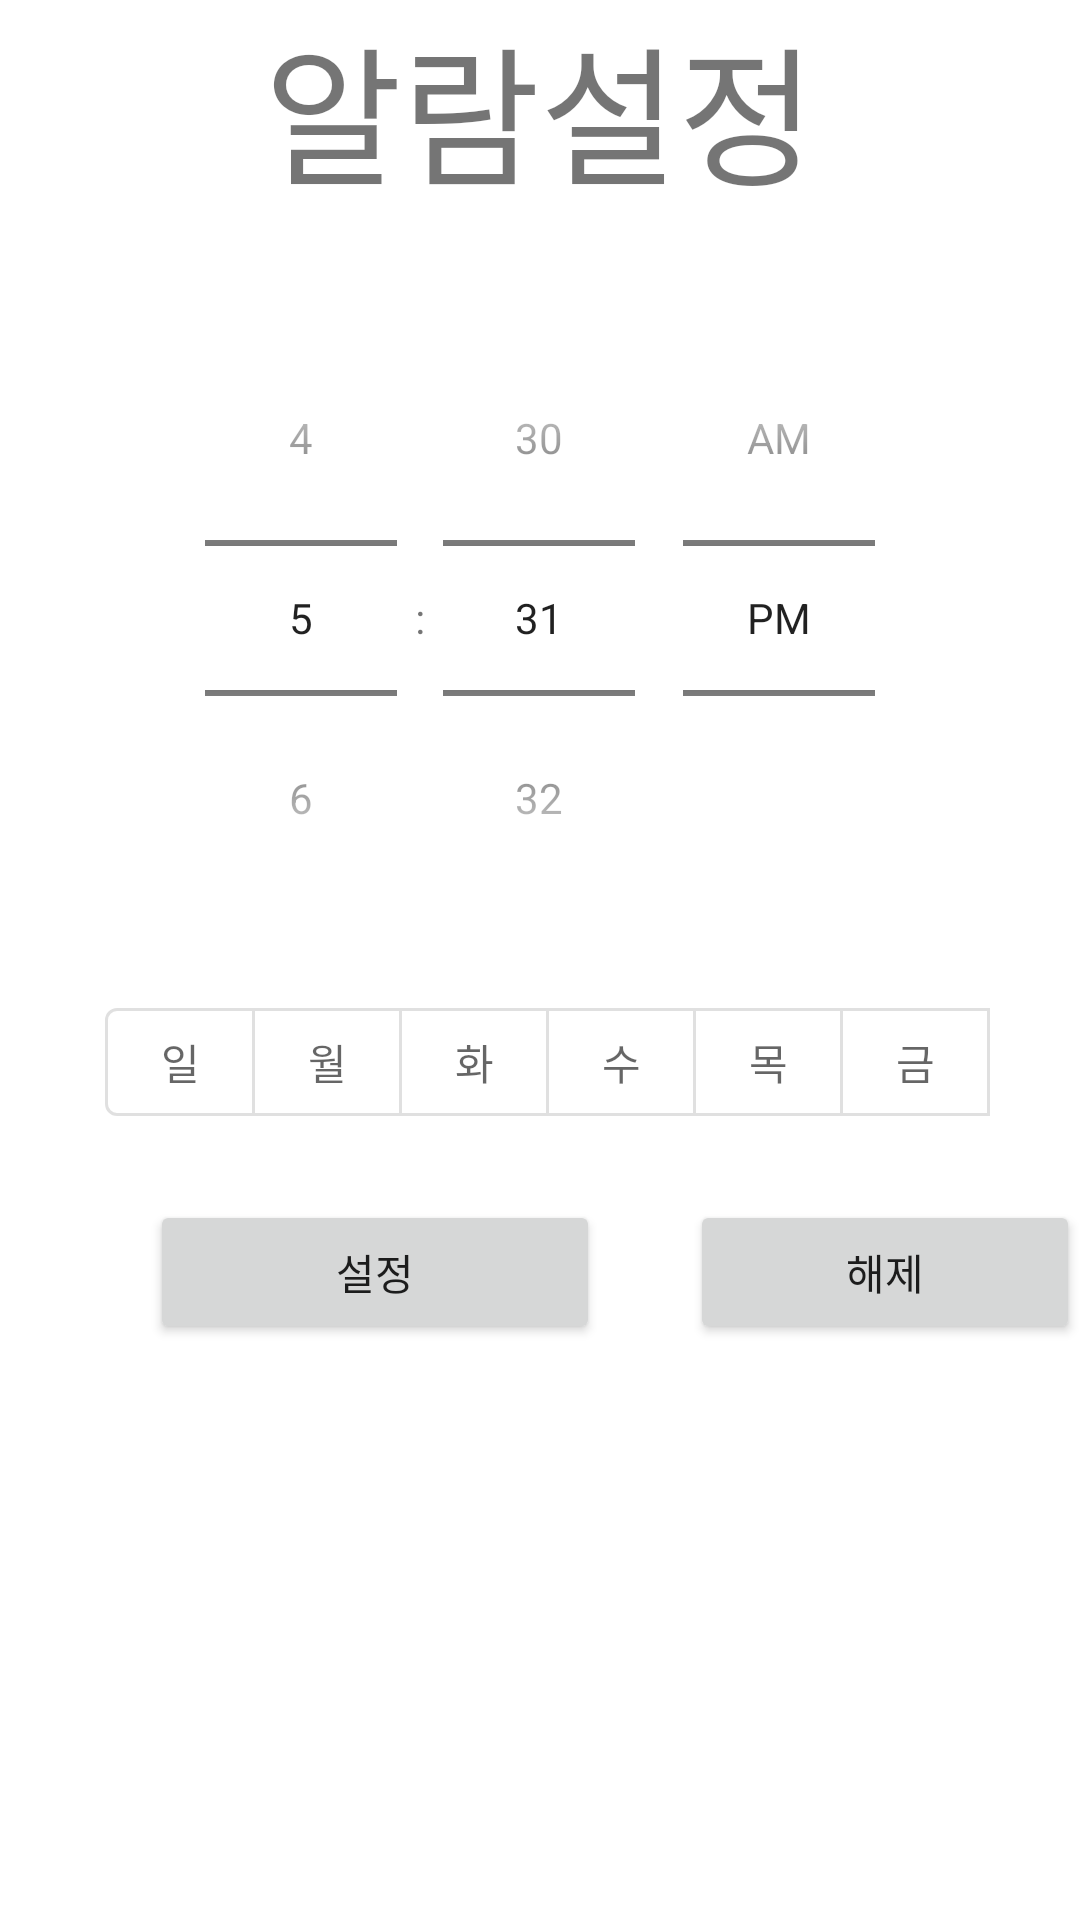

Layout XML and referenced resources for this Android screen:
<!-- AndroidManifest.xml: application theme Theme.MHSchedule -->
<!-- res/layout/alarm_add.xml -->
<?xml version="1.0" encoding="utf-8"?>
<RelativeLayout xmlns:android="http://schemas.android.com/apk/res/android"
    xmlns:tools="http://schemas.android.com/tools"
    android:layout_width="match_parent"
    android:layout_height="match_parent"
    xmlns:app="http://schemas.android.com/apk/res-auto"
    tools:context=".Alarm_Add">


    <TextView
        android:id="@+id/title"
        android:layout_width="match_parent"
        android:layout_height="wrap_content"
        android:text="알람설정"
        android:textSize="50dp"
        android:gravity="center_horizontal"
        />

    <TimePicker
        android:id="@+id/time_picker"
        android:layout_width="match_parent"
        android:layout_height="wrap_content"
        android:timePickerMode="spinner"
        android:layout_marginTop="100dp"
        />

    <com.google.android.material.button.MaterialButtonToggleGroup
        xmlns:android="http://schemas.android.com/apk/res/android"
        android:id="@+id/toggle_button_group"
        android:layout_width="wrap_content"
        android:layout_height="wrap_content"
        android:layout_marginTop="330dp"
        android:layout_marginLeft="35dp"
        android:layout_marginRight="30dp"
        app:selectionRequired="true">

        <com.google.android.material.button.MaterialButton
            style="?attr/materialButtonOutlinedStyle"
            android:id="@+id/sun"
            android:layout_width="50dp"
            android:layout_height="wrap_content"
            android:text="일"/>
        <com.google.android.material.button.MaterialButton
            style="?attr/materialButtonOutlinedStyle"
            android:id="@+id/mon"
            android:layout_width="50dp"
            android:layout_height="wrap_content"
            android:text="월"/>
        <com.google.android.material.button.MaterialButton
            style="?attr/materialButtonOutlinedStyle"
            android:id="@+id/tue"
            android:layout_width="50dp"
            android:layout_height="wrap_content"
            android:text="화"/>
        <com.google.android.material.button.MaterialButton
            style="?attr/materialButtonOutlinedStyle"
            android:id="@+id/wed"
            android:layout_width="50dp"
            android:layout_height="wrap_content"
            android:text="수"/>
        <com.google.android.material.button.MaterialButton
            style="?attr/materialButtonOutlinedStyle"
            android:id="@+id/thu"
            android:layout_width="50dp"
            android:layout_height="wrap_content"
            android:text="목"/>
        <com.google.android.material.button.MaterialButton
            style="?attr/materialButtonOutlinedStyle"
            android:id="@+id/fri"
            android:layout_width="50dp"
            android:layout_height="wrap_content"
            android:text="금"/>
        <com.google.android.material.button.MaterialButton
            style="?attr/materialButtonOutlinedStyle"
            android:id="@+id/sat"
            android:layout_width="50dp"
            android:layout_height="wrap_content"
            android:text="토"/>
    </com.google.android.material.button.MaterialButtonToggleGroup>

    <Button
        android:id="@+id/set_alarm"
        android:layout_width="150dp"
        android:layout_height="wrap_content"
        android:layout_weight="1"
        android:text="@string/alarm_set_btn"
        android:onClick="setAlarm"
        android:layout_marginTop="400dp"
        android:layout_marginLeft="50dp"
        />

    <Button
        android:id="@+id/cancel_alarm"
        android:layout_width="150dp"
        android:layout_height="wrap_content"
        android:layout_weight="1"
        android:text="해제"
        android:onClick="cancelAlarm"
        android:layout_marginTop="400dp"
        android:layout_marginLeft="230dp"
        />
</RelativeLayout>
<!-- resources referenced by this layout -->
<resources>
  <string name="alarm_set_btn">설정</string>
  <style name="Theme.MHSchedule" parent="Theme.MaterialComponents.DayNight.DarkActionBar">
          
          <item name="colorPrimary">@color/purple_500</item>
          <item name="colorPrimaryVariant">@color/purple_700</item>
          <item name="colorOnPrimary">@color/white</item>
          
          <item name="colorSecondary">@color/teal_200</item>
          <item name="colorSecondaryVariant">@color/teal_700</item>
          <item name="colorOnSecondary">@color/black</item>
          
          <item name="android:statusBarColor" tools:targetApi="l">?attr/colorPrimaryVariant</item>
          
          
          <item name="windowActionBar">false</item>
          <item name="windowNoTitle">true</item>
      </style>
  <color name="purple_500">#FF6200EE</color>
  <color name="purple_700">#FF3700B3</color>
  <color name="white">#FFFFFFFF</color>
  <color name="teal_200">#FF03DAC5</color>
  <color name="teal_700">#FF018786</color>
  <color name="black">#FF000000</color>
</resources>
